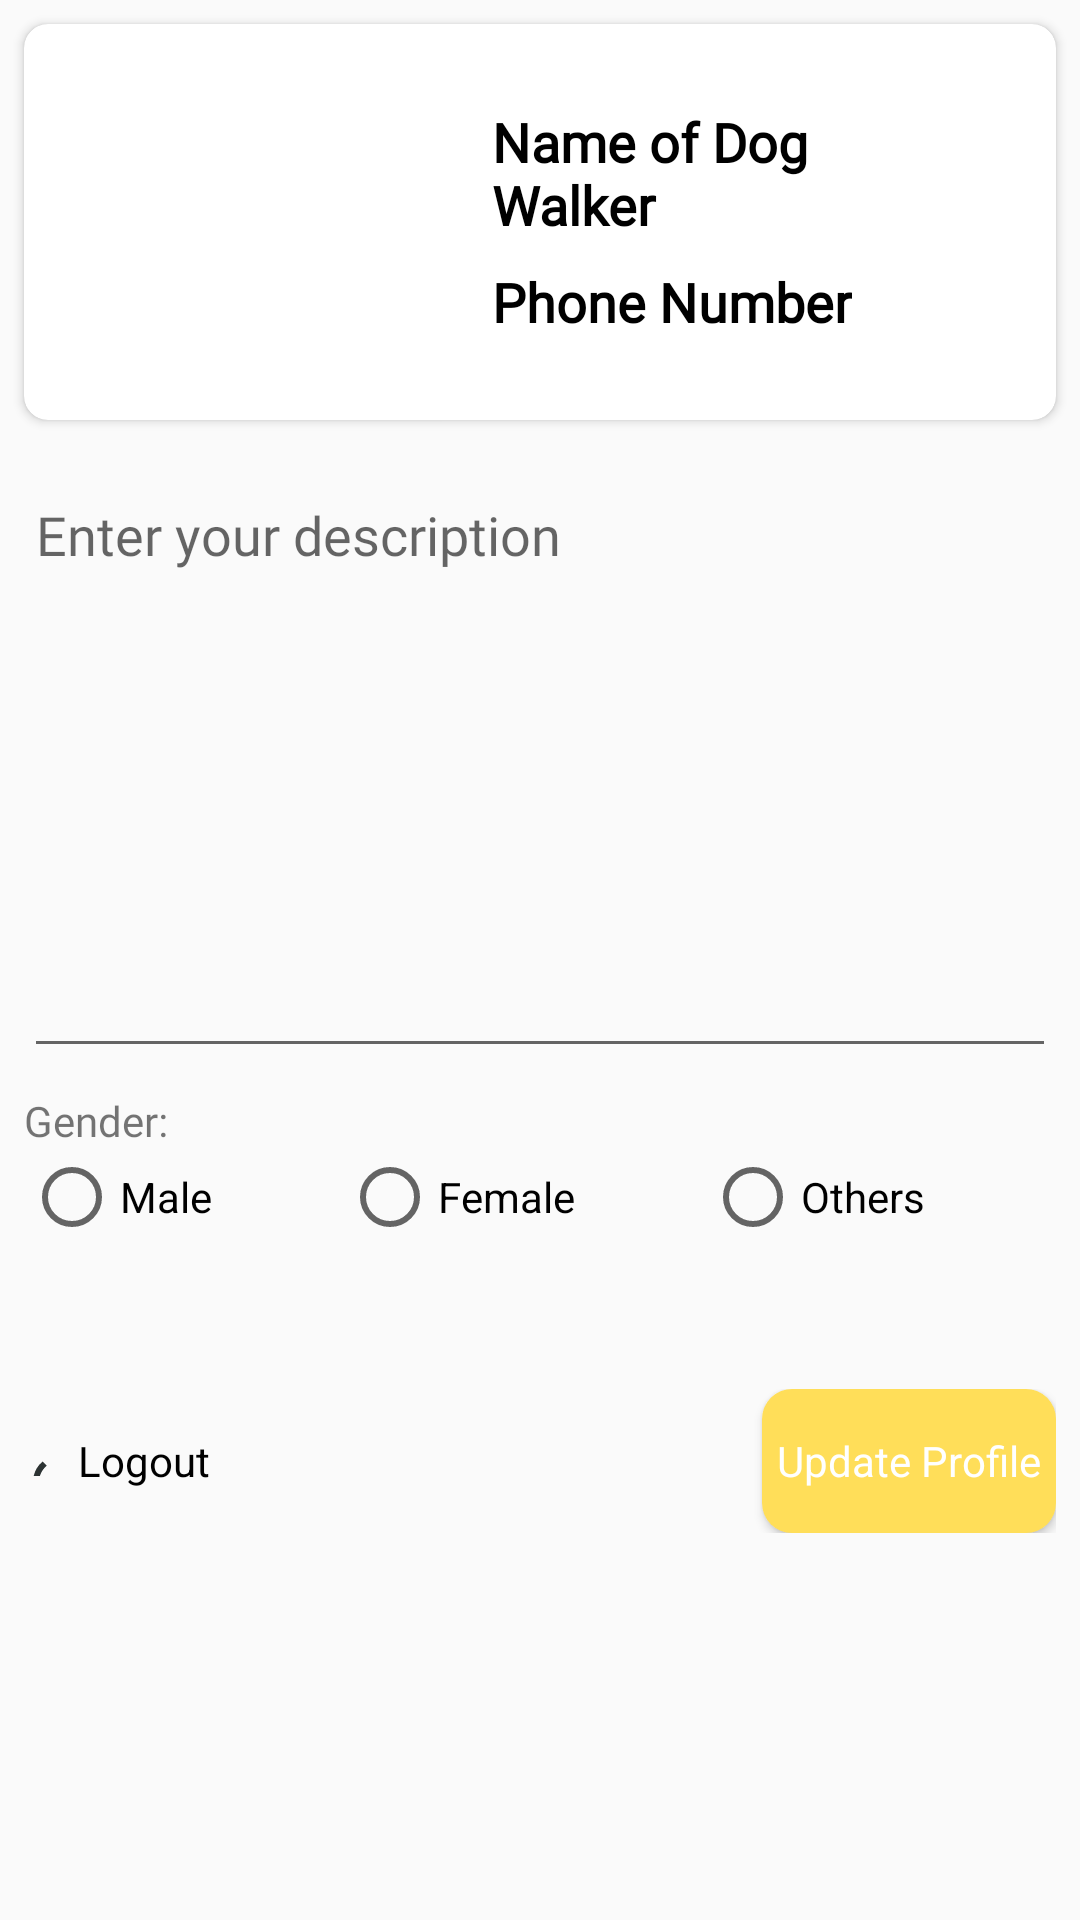

Android layout source for this screen:
<!-- AndroidManifest.xml: application theme Theme.Fur_ever_friend -->
<!-- res/layout/activity_walker_profile.xml -->
<?xml version="1.0" encoding="utf-8"?>
<LinearLayout xmlns:android="http://schemas.android.com/apk/res/android"
    xmlns:app="http://schemas.android.com/apk/res-auto"
    xmlns:tools="http://schemas.android.com/tools"
    android:layout_width="match_parent"
    android:layout_height="match_parent"
    tools:context=".WalkerProfile"
    android:orientation="vertical">

    <androidx.cardview.widget.CardView
        android:layout_width="match_parent"
        android:layout_height="wrap_content"
        android:layout_margin="8dp"
        android:background="@drawable/ripple"
        android:clickable="true"
        android:focusable="true"
        android:foreground="?android:attr/selectableItemBackground"
        app:cardCornerRadius="8dp"
        app:layout_constraintEnd_toEndOf="parent"
        app:layout_constraintStart_toStartOf="parent">

        <LinearLayout
            android:layout_width="match_parent"
            android:layout_height="wrap_content"
            android:gravity="center_vertical"
            android:padding="16dp">

            <ImageView
                android:id="@+id/walkers_img"
                android:layout_width="100dp"
                android:layout_height="100dp"
                android:layout_gravity="center_vertical" />

            <LinearLayout
                android:layout_width="wrap_content"
                android:layout_height="wrap_content"
                android:layout_margin="10sp"
                android:orientation="vertical">

                <TextView
                    android:layout_width="wrap_content"
                    android:layout_height="wrap_content"
                    android:layout_marginStart="30sp"
                    android:fontFamily="@font/montserrat_bold"
                    android:text="Name of Dog Walker "
                    android:textAppearance="?android:textAppearanceMedium"

                    android:textColor="@color/black"

                    android:textStyle="bold" />



                <TextView
                    android:layout_width="wrap_content"
                    android:layout_height="wrap_content"
                    android:layout_marginStart="30sp"
                    android:layout_marginTop="8sp"
                    android:fontFamily="@font/montserrat_bold"
                    android:text="Phone Number"
                    android:textAppearance="?android:textAppearanceMedium"
                    android:textColor="@color/black"
                    android:textStyle="bold" />


            </LinearLayout>
        </LinearLayout>
    </androidx.cardview.widget.CardView>

    <EditText
        android:layout_width="match_parent"
        android:layout_height="200dp"
        android:hint="Enter your description"
        android:fontFamily="@font/montserrat_medium"
        android:gravity="top"
        android:layout_margin="8dp"/>
    <LinearLayout
        android:layout_width="match_parent"
        android:layout_height="wrap_content"
        android:orientation="horizontal"
        android:layout_marginLeft="8dp"
        android:layout_marginRight="8dp"

        >

        <TextView
            android:layout_width="wrap_content"
            android:layout_height="wrap_content"
            android:text="Gender:"
            android:fontFamily="@font/montserrat_bold"
            android:layout_gravity="center_vertical"/>


    </LinearLayout>

    <LinearLayout
        android:layout_width="match_parent"
        android:layout_height="wrap_content"
        android:gravity="center_horizontal"
        android:layout_marginLeft="8dp"
        android:layout_marginRight="8dp"
        android:orientation="horizontal">

        <RadioGroup
            android:layout_width="match_parent"
            android:layout_height="wrap_content"
            android:orientation="horizontal"
            android:gravity="center_horizontal"
            >

            <RadioButton
                android:layout_width="wrap_content"
                android:layout_height="wrap_content"
                android:text="Male"
                android:layout_weight="1"
                android:layout_gravity="start" />

            <RadioButton
                android:layout_width="wrap_content"
                android:layout_height="wrap_content"
                android:text="Female"
                android:layout_weight="1" />

            <RadioButton
                android:layout_width="wrap_content"
                android:layout_height="wrap_content"
                android:text="Others"
                android:layout_weight="1"
                android:layout_gravity="end" />
        </RadioGroup>

    </LinearLayout>


    <RelativeLayout
        android:layout_width="match_parent"
        android:layout_height="wrap_content"
        android:padding="8dp"
        android:layout_marginTop="40dp"
        >

      <ImageView
          android:id="@+id/logout_image"
          android:layout_width="wrap_content"
          android:layout_height="wrap_content"
          android:src="@drawable/logout_logo"
          android:layout_gravity="center_vertical"
          android:layout_centerVertical="true"/>
      <Button
          android:layout_width="wrap_content"
          android:layout_height="wrap_content"
          style="@android:style/Widget.Button"
          android:textAlignment="textStart"
          android:layout_marginLeft="8sp"
          android:layout_toRightOf="@+id/logout_image"
          android:background="@null"
          android:backgroundTint="#00000000"
          android:text="Logout"/>
        <Button
            android:layout_width="wrap_content"
            android:layout_height="wrap_content"
            style="@android:style/Widget.Button"
            android:textAlignment="textStart"
            android:layout_alignParentEnd="true"
            android:padding="5sp"
            android:background="@drawable/update_profile_btn_drawable"
            android:textColor="@color/white"
            android:text="Update Profile"/>

    </RelativeLayout>

</LinearLayout>
<!-- resources referenced by this layout -->
<resources>
  <color name="black">#FF000000</color>
  <color name="white">#FFFFFFFF</color>
  <!-- drawable logout_logo (drawable) -->
  <vector android:height="10dp" android:tint="@color/app_bg"
      android:viewportHeight="10" android:viewportWidth="10"
      android:width="10dp" xmlns:android="http://schemas.android.com/apk/res/android">
      <path android:fillColor="@android:color/white" android:pathData="M13,3h-2v10h2L13,3zM17.83,5.17l-1.42,1.42C17.99,7.86 19,9.81 19,12c0,3.87 -3.13,7 -7,7s-7,-3.13 -7,-7c0,-2.19 1.01,-4.14 2.58,-5.42L6.17,5.17C4.23,6.82 3,9.26 3,12c0,4.97 4.03,9 9,9s9,-4.03 9,-9c0,-2.74 -1.23,-5.18 -3.17,-6.83z"/>
  </vector>
  <!-- drawable ripple (drawable) -->
  <?xml version="1.0" encoding="utf-8"?>
  <ripple xmlns:android="http://schemas.android.com/apk/res/android"
      android:color="?android:attr/colorControlHighlight">
      <item android:id="@android:id/mask">
          <shape android:shape="rectangle">
              <solid android:color="@color/app_bg"/>
              <corners android:radius="8dp"/>
          </shape>
      </item>
  </ripple>
  <!-- drawable update_profile_btn_drawable (drawable) -->
  <?xml version="1.0" encoding="utf-8"?>
  <shape
      xmlns:android="http://schemas.android.com/apk/res/android"
      android:shape="rectangle">
  
      <solid
          android:color="@color/app_yellow"/>
      <corners
          android:radius="10dp"/>
  </shape>
  <style name="Theme.Fur_ever_friend" parent="Theme.AppCompat.Light.NoActionBar">
          
          <item name="colorPrimary">@color/app_bg</item>
          <item name="colorPrimaryDark">@color/app_bg</item>
          <item name="colorAccent">@color/white</item>
          
      </style>
  <color name="app_bg">#2C3333</color>
  <color name="app_yellow">#ffde59</color>
</resources>
